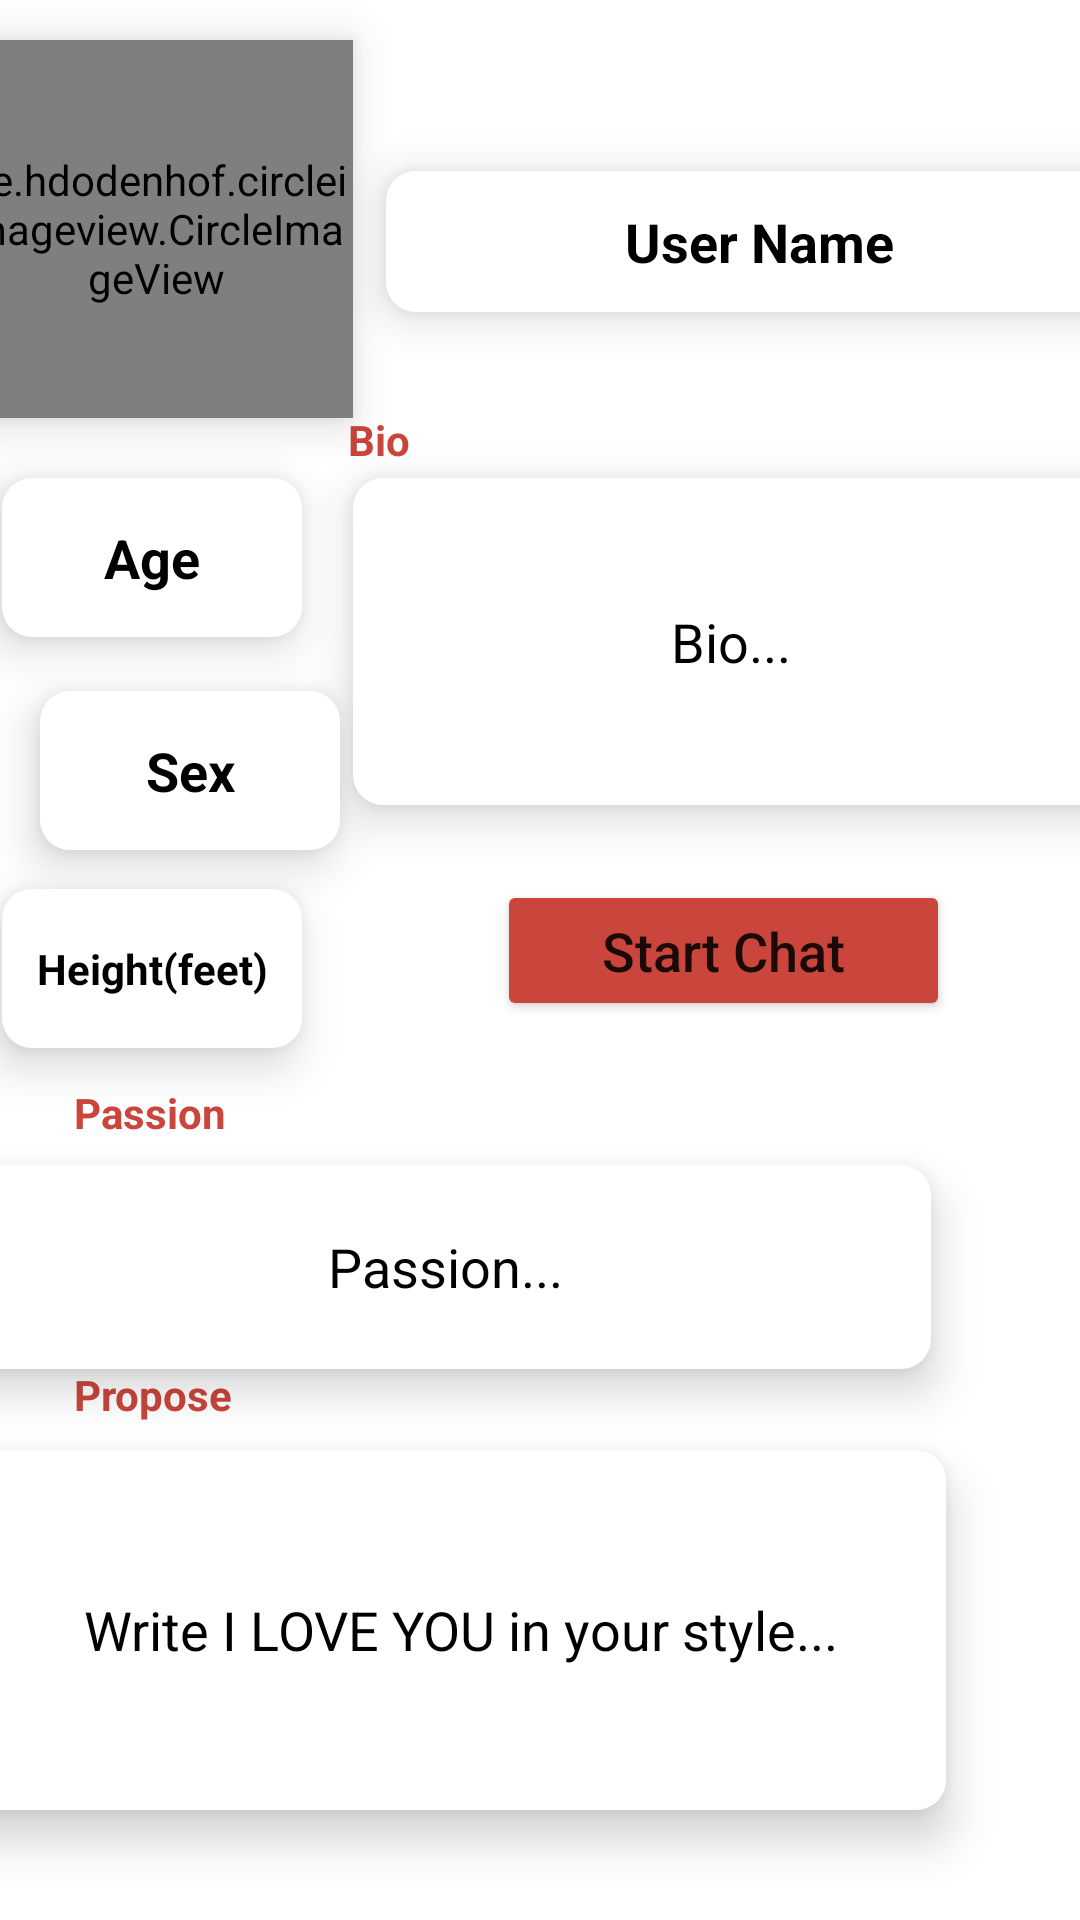

Layout XML and referenced resources for this Android screen:
<!-- AndroidManifest.xml: application theme Theme.GFBF -->
<!-- res/layout/activity_profile_view.xml -->
<?xml version="1.0" encoding="utf-8"?>
<androidx.constraintlayout.widget.ConstraintLayout xmlns:android="http://schemas.android.com/apk/res/android"
    xmlns:app="http://schemas.android.com/apk/res-auto"
    xmlns:tools="http://schemas.android.com/tools"
    android:layout_width="match_parent"
    android:layout_height="match_parent">

    <de.hdodenhof.circleimageview.CircleImageView
        android:id="@+id/profile1"
        android:layout_width="131dp"
        android:layout_height="126dp"
        android:layout_marginStart="12dp"
        android:layout_marginLeft="12dp"
        android:clickable="true"
        android:elevation="9dp"
        android:src="@drawable/defaultprofile"
        android:tint="#E80909"
        app:layout_constraintBottom_toBottomOf="parent"
        app:layout_constraintEnd_toStartOf="@+id/uName"
        app:layout_constraintStart_toStartOf="parent"
        app:layout_constraintTop_toTopOf="parent"
        app:layout_constraintVertical_bias="0.026" />

    <TextView
        android:id="@+id/uName"
        android:layout_width="241dp"
        android:layout_height="47dp"
        android:layout_gravity="center"
        android:layout_marginStart="11dp"
        android:layout_marginLeft="11dp"
        android:layout_marginTop="57dp"
        android:layout_marginEnd="16dp"
        android:layout_marginRight="16dp"
        android:layout_marginBottom="30dp"
        android:background="@drawable/textfields"
        android:drawableLeft="@drawable/ic_person"
        android:drawablePadding="4dp"
        android:elevation="9dp"
        android:ems="10"
        android:gravity="center"
        android:hint="User Name"
        android:inputType="textEmailAddress"
        android:paddingStart="8dp"
        android:paddingLeft="8dp"
        android:textColor="#000000"
        android:textColorHint="#000000"
        android:textSize="18sp"
        android:textStyle="bold"
        app:layout_constraintBottom_toTopOf="@+id/textView5"
        app:layout_constraintEnd_toEndOf="parent"
        app:layout_constraintStart_toEndOf="@+id/profile1"
        app:layout_constraintTop_toTopOf="parent" />

    <TextView
        android:id="@+id/textView5"
        android:layout_width="wrap_content"
        android:layout_height="wrap_content"
        android:layout_marginStart="11dp"
        android:layout_marginLeft="11dp"
        android:layout_marginEnd="236dp"
        android:layout_marginRight="236dp"
        android:text="Bio"
        android:textColor="#CA453B"
        android:textStyle="bold"
        app:drawableTint="#CA453B"
        app:layout_constraintBottom_toTopOf="@+id/uBio"
        app:layout_constraintEnd_toEndOf="parent"
        app:layout_constraintStart_toEndOf="@+id/profile1"
        app:layout_constraintTop_toBottomOf="@+id/uName" />

    <TextView
        android:id="@+id/textView6"
        android:layout_width="wrap_content"
        android:layout_height="wrap_content"
        android:layout_marginStart="50dp"
        android:layout_marginLeft="50dp"
        android:layout_marginTop="12dp"
        android:layout_marginEnd="310dp"
        android:layout_marginRight="310dp"
        android:layout_marginBottom="8dp"
        android:text="Passion"
        android:textColor="#CA453B"
        android:textStyle="bold"
        app:layout_constraintBottom_toTopOf="@+id/uPassion"
        app:layout_constraintEnd_toEndOf="parent"
        app:layout_constraintStart_toStartOf="parent"
        app:layout_constraintTop_toBottomOf="@+id/uHeight" />

    <TextView
        android:id="@+id/textView7"
        android:layout_width="wrap_content"
        android:layout_height="wrap_content"
        android:layout_marginStart="50dp"
        android:layout_marginLeft="50dp"
        android:layout_marginTop="9dp"
        android:layout_marginEnd="308dp"
        android:layout_marginRight="308dp"
        android:layout_marginBottom="9dp"
        android:text="Propose"
        android:textColor="#CA453B"
        android:textStyle="bold"
        app:layout_constraintBottom_toTopOf="@+id/uPropose"
        app:layout_constraintEnd_toEndOf="parent"
        app:layout_constraintStart_toStartOf="parent"
        app:layout_constraintTop_toBottomOf="@+id/uPassion"
        app:layout_constraintVertical_bias="0.0" />

    <TextView
        android:id="@+id/uBio"
        android:layout_width="252dp"
        android:layout_height="109dp"
        android:layout_gravity="center"
        android:layout_marginStart="17dp"
        android:layout_marginLeft="17dp"
        android:layout_marginTop="58dp"
        android:layout_marginEnd="16dp"
        android:layout_marginRight="16dp"
        android:layout_marginBottom="25dp"
        android:background="@drawable/textfields"
        android:elevation="9dp"
        android:ems="10"
        android:gravity="center"
        android:hint="Bio..."
        android:inputType="text"
        android:maxLines="4"
        android:textColor="#000000"
        android:textColorHint="#000000"
        android:textColorLink="#000000"
        android:textSize="18sp"
        app:layout_constraintBottom_toTopOf="@+id/chatBtn"
        app:layout_constraintEnd_toEndOf="parent"
        app:layout_constraintHorizontal_bias="1.0"
        app:layout_constraintStart_toEndOf="@+id/uAge"
        app:layout_constraintTop_toBottomOf="@+id/uName" />

    <TextView
        android:id="@+id/uPropose"
        android:layout_width="324dp"
        android:layout_height="120dp"
        android:layout_gravity="center"
        android:layout_marginStart="50dp"
        android:layout_marginLeft="50dp"
        android:layout_marginEnd="50dp"
        android:layout_marginRight="50dp"
        android:background="@drawable/textfields"
        android:elevation="9dp"
        android:ems="10"
        android:gravity="center"
        android:hint="Write I LOVE YOU in your style..."
        android:inputType="textMultiLine"
        android:maxLines="4"
        android:textColor="#000000"
        android:textColorHint="#000000"
        android:textSize="18sp"
        app:layout_constraintBottom_toTopOf="@+id/closeBtn"
        app:layout_constraintEnd_toEndOf="parent"
        app:layout_constraintHorizontal_bias="0.923"
        app:layout_constraintStart_toStartOf="parent"
        app:layout_constraintTop_toBottomOf="@+id/textView7" />

    <TextView
        android:id="@+id/uAge"
        android:layout_width="100dp"
        android:layout_height="53dp"
        android:layout_gravity="center"
        android:layout_marginStart="26dp"
        android:layout_marginLeft="26dp"
        android:layout_marginTop="20dp"
        android:layout_marginBottom="9dp"
        android:background="@drawable/textfields"
        android:elevation="9dp"
        android:ems="10"
        android:gravity="center"
        android:hint="Age"
        android:inputType="number"
        android:textColor="#000000"
        android:textColorHint="#000000"
        android:textSize="18sp"
        android:textStyle="bold"
        app:layout_constraintBottom_toTopOf="@+id/uSex"
        app:layout_constraintEnd_toStartOf="@+id/uBio"
        app:layout_constraintStart_toStartOf="parent"
        app:layout_constraintTop_toBottomOf="@+id/profile1" />

    <TextView
        android:id="@+id/uHeight"
        android:layout_width="100dp"
        android:layout_height="53dp"
        android:layout_gravity="center"
        android:layout_marginStart="26dp"
        android:layout_marginLeft="26dp"
        android:layout_marginTop="13dp"
        android:background="@drawable/textfields"
        android:elevation="9dp"
        android:ems="10"
        android:gravity="center"
        android:hint="Height(feet)"
        android:inputType="number"
        android:textColor="#000000"
        android:textColorHighlight="#000000"
        android:textColorHint="#000000"
        android:textColorLink="#000000"
        android:textSize="14sp"
        android:textStyle="bold"
        app:layout_constraintBottom_toTopOf="@+id/textView6"
        app:layout_constraintEnd_toStartOf="@+id/chatBtn"
        app:layout_constraintStart_toStartOf="parent"
        app:layout_constraintTop_toBottomOf="@+id/uSex" />

    <TextView
        android:id="@+id/uSex"
        android:layout_width="100dp"
        android:layout_height="53dp"
        android:layout_gravity="center"
        android:layout_marginStart="26dp"
        android:layout_marginLeft="26dp"
        android:layout_marginTop="9dp"
        android:layout_marginEnd="17dp"
        android:layout_marginRight="17dp"
        android:background="@drawable/textfields"
        android:elevation="9dp"
        android:ems="10"
        android:gravity="center"
        android:hint="Sex"
        android:inputType="textCapSentences"
        android:textColor="#000000"
        android:textColorHint="#000000"
        android:textSize="18sp"
        android:textStyle="bold"
        app:layout_constraintBottom_toTopOf="@+id/uHeight"
        app:layout_constraintEnd_toStartOf="@+id/uBio"
        app:layout_constraintStart_toStartOf="parent"
        app:layout_constraintTop_toBottomOf="@+id/uAge" />

    <Button
        android:id="@+id/closeBtn"
        android:layout_width="wrap_content"
        android:layout_height="wrap_content"
        android:layout_marginStart="162dp"
        android:layout_marginLeft="162dp"
        android:layout_marginTop="36dp"
        android:layout_marginEnd="165dp"
        android:layout_marginRight="165dp"
        android:elevation="9dp"
        android:foregroundGravity="center_vertical"
        android:gravity="center"
        android:text="Close"
        android:textAllCaps="false"
        android:textSize="18sp"
        android:visibility="visible"
        app:backgroundTint="#CA453B"
        app:layout_constraintBottom_toBottomOf="parent"
        app:layout_constraintEnd_toEndOf="parent"
        app:layout_constraintHorizontal_bias="1.0"
        app:layout_constraintStart_toStartOf="parent"
        app:layout_constraintTop_toBottomOf="@+id/uPropose" />

    <Button
        android:id="@+id/chatBtn"
        android:layout_width="151dp"
        android:layout_height="47dp"
        android:layout_marginStart="65dp"
        android:layout_marginLeft="65dp"
        android:layout_marginEnd="69dp"
        android:layout_marginRight="69dp"
        android:layout_marginBottom="51dp"
        android:elevation="9dp"
        android:text="Start Chat"
        android:textAllCaps="false"
        android:textSize="18sp"
        android:visibility="visible"
        app:backgroundTint="#CA453B"
        app:layout_constraintBottom_toTopOf="@+id/uPassion"
        app:layout_constraintEnd_toEndOf="parent"
        app:layout_constraintStart_toEndOf="@+id/uHeight"
        app:layout_constraintTop_toBottomOf="@+id/uBio" />

    <TextView
        android:id="@+id/uPassion"
        android:layout_width="324dp"
        android:layout_height="68dp"
        android:layout_gravity="center"
        android:layout_marginStart="50dp"
        android:layout_marginLeft="50dp"
        android:layout_marginTop="40dp"
        android:layout_marginEnd="50dp"
        android:layout_marginRight="50dp"
        android:layout_marginBottom="28dp"
        android:background="@drawable/textfields"
        android:elevation="9dp"
        android:ems="10"
        android:gravity="center"
        android:hint="Passion..."
        android:inputType="text"
        android:maxLines="4"
        android:textColor="#000000"
        android:textColorHint="#000000"
        android:textColorLink="#000000"
        android:textSize="18sp"
        app:layout_constraintBottom_toTopOf="@+id/uPropose"
        app:layout_constraintEnd_toEndOf="parent"
        app:layout_constraintHorizontal_bias="1.0"
        app:layout_constraintStart_toStartOf="parent"
        app:layout_constraintTop_toBottomOf="@+id/uHeight" />


</androidx.constraintlayout.widget.ConstraintLayout>
<!-- resources referenced by this layout -->
<resources>
  <!-- drawable textfields (drawable-v24) -->
  <?xml version="1.0" encoding="utf-8"?>
  <shape xmlns:android="http://schemas.android.com/apk/res/android">
      <corners android:radius="10sp"/>
      <solid android:color="@color/white"/>
  
  
  </shape>
  <style name="Theme.GFBF" parent="Theme.MaterialComponents.DayNight.NoActionBar">
          
          <item name="colorPrimary">@color/purple_500</item>
          <item name="colorPrimaryVariant">@color/purple_700</item>
          <item name="colorOnPrimary">@color/white</item>
          
          <item name="colorSecondary">@color/teal_200</item>
          <item name="colorSecondaryVariant">@color/teal_700</item>
          <item name="colorOnSecondary">@color/black</item>
          
          <item name="android:statusBarColor" tools:targetApi="l">?attr/colorPrimaryVariant</item>
          
      </style>
  <color name="white">#FFFFFFFF</color>
  <color name="purple_500">#C1C1C1</color>
  <color name="purple_700">#CA453B</color>
  <color name="teal_200">#000000</color>
  <color name="teal_700">#FF018786</color>
  <color name="black">#FF000000</color>
</resources>
